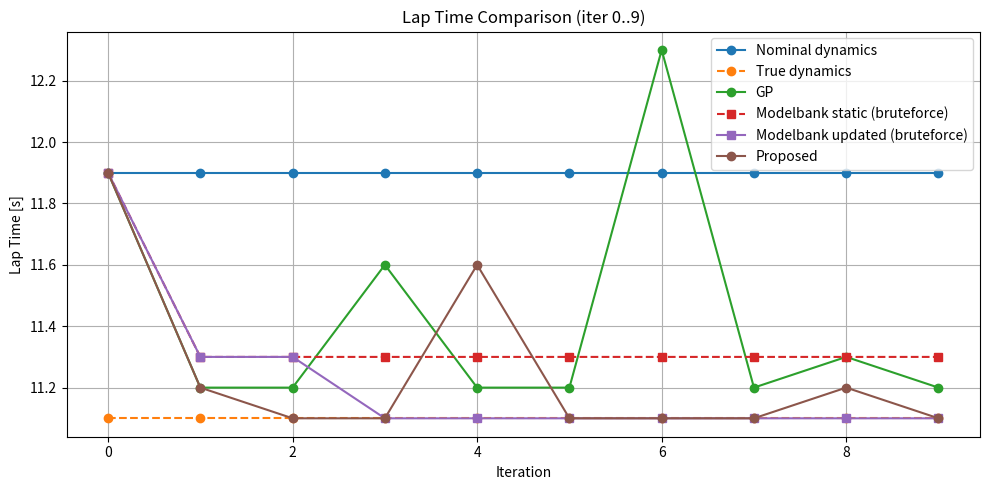

Here is the Python script that generated this plot:
import numpy as np
import matplotlib.pyplot as plt

lap_times_dynamics_nominal=[11.9,11.9,11.9,11.9,11.9,11.9,11.9,11.9,11.9,11.9]
lap_times_gp = [11.9,11.2,11.2,11.6,11.2,11.2,12.3,11.2,11.3,11.2]
lap_times_modelbank_updated_bruteforce = [11.9,11.3,11.3,11.1,11.1,11.1,11.1,11.1,11.1,11.1]
lap_times_modelbank_static_bruteforce = [11.9,11.3,11.3,11.3,11.3,11.3,11.3,11.3,11.3,11.3]
lap_times_proposed=[11.9,11.2,11.1,11.1,11.6,11.1,11.1,11.1,11.2,11.1]
lap_times_dynamics_true=[11.1,11.1,11.1,11.1,11.1,11.1,11.1,11.1,11.1,11.1]

iters = np.arange(0, 10)  # iter 0..9

plt.figure(figsize=(10, 5))

plt.plot(iters, lap_times_dynamics_nominal, marker='o', linestyle='-',  label='Nominal dynamics')
plt.plot(iters, lap_times_dynamics_true,    marker='o', linestyle='--', label='True dynamics')
plt.plot(iters, lap_times_gp,               marker='o', linestyle='-',  label='GP')
plt.plot(iters, lap_times_modelbank_static_bruteforce,  marker='s', linestyle='--', label='Modelbank static (bruteforce)')
plt.plot(iters, lap_times_modelbank_updated_bruteforce, marker='s', linestyle='-',  label='Modelbank updated (bruteforce)')
plt.plot(iters, lap_times_proposed,         marker='o', linestyle='-',  label='Proposed')

plt.xlabel("Iteration")
plt.ylabel("Lap Time [s]")
plt.title("Lap Time Comparison (iter 0..9)")
plt.grid(True)
plt.legend(loc="best")
plt.tight_layout()
plt.show()
